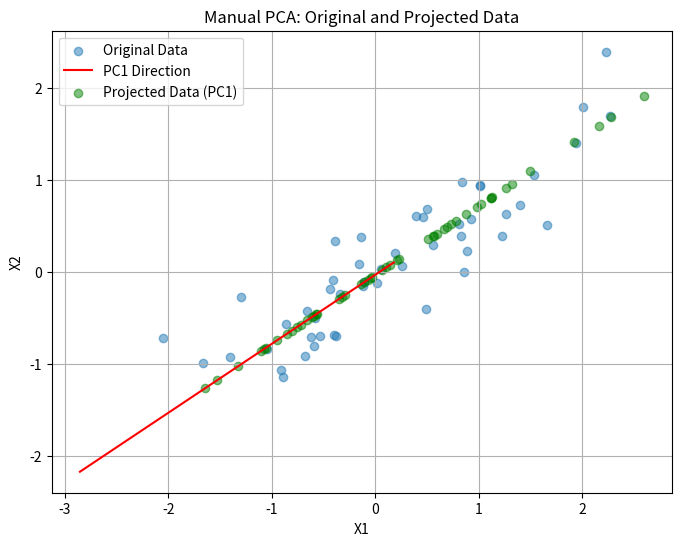

Write Python code to recreate this figure.
import numpy as np
import matplotlib.pyplot as plt

# Set random seed for reproducibility
np.random.seed(43)

# Generate a new 2D dataset with 50 points and some correlation
n_samples = 50
x1 = np.random.randn(n_samples)
x2 = 0.7 * x1 + np.random.randn(n_samples) * 0.4
X = np.vstack([x1, x2]).T
print("Original dataset shape:", X.shape)

# Step 1: Center the data
mean = np.mean(X, axis=0)
X_centered = X - mean
print("Mean of data:", mean)

# Step 2: Compute covariance matrix
cov_matrix = np.cov(X_centered.T, bias=False)
print("Covariance matrix:")
print(cov_matrix)

# Step 3: Eigenvalue decomposition
eigenvalues, eigenvectors = np.linalg.eigh(cov_matrix)
# Sort eigenvalues and eigenvectors in descending order
idx = np.argsort(eigenvalues)[::-1]
eigenvalues = eigenvalues[idx]
eigenvectors = eigenvectors[:, idx]
print("Eigenvalues:", eigenvalues)
print("Eigenvectors:")
print(eigenvectors)

# Step 4: Project data onto the first principal component (k=1)
k = 1
W = eigenvectors[:, :k]
Z = X_centered @ W
print("Shape of reduced data:", Z.shape)

# Visualize original and projected data
plt.figure(figsize=(8, 6))
plt.scatter(X[:, 0], X[:, 1], alpha=0.5, label="Original Data")
# Plot the principal component direction
scale = 3 * np.sqrt(eigenvalues[0])
pc1 = mean + scale * eigenvectors[:, 0]
plt.plot([mean[0], pc1[0]], [mean[1], pc1[1]], "r-", label="PC1 Direction")
# Plot projected data (reconstruct points along PC1)
projected_points = Z @ W.T + mean
plt.scatter(
    projected_points[:, 0],
    projected_points[:, 1],
    alpha=0.5,
    color="green",
    label="Projected Data (PC1)",
)
plt.xlabel("X1")
plt.ylabel("X2")
plt.title("Manual PCA: Original and Projected Data")
plt.legend()
plt.grid(True)
plt.show()
